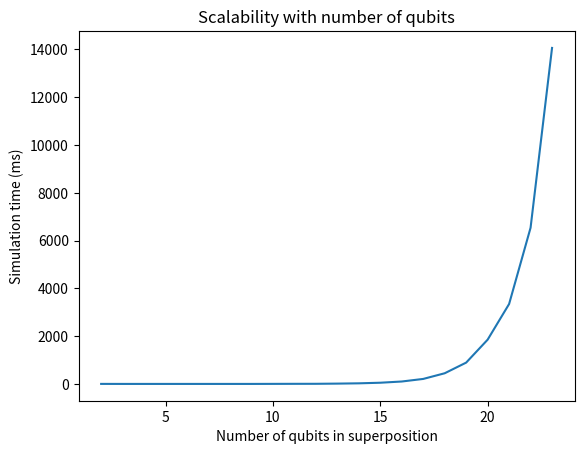

Here is the Python script that generated this plot:
import matplotlib.pyplot as plt

i = [2, 3, 4, 5, 6, 7, 8, 9, 10, 11, 12, 13, 14, 15, 16, 17, 18, 19, 20, 21, 22, 23]
t = [1, 0, 0, 0, 0, 0, 0, 0, 2, 4, 5, 13, 25, 50, 101, 209, 446, 892, 1852, 3345, 6537, 14064]

plt.plot(i, t)
plt.xlabel("Number of qubits in superposition")
plt.ylabel("Simulation time (ms)")
plt.title("Scalability with number of qubits")
plt.show()
